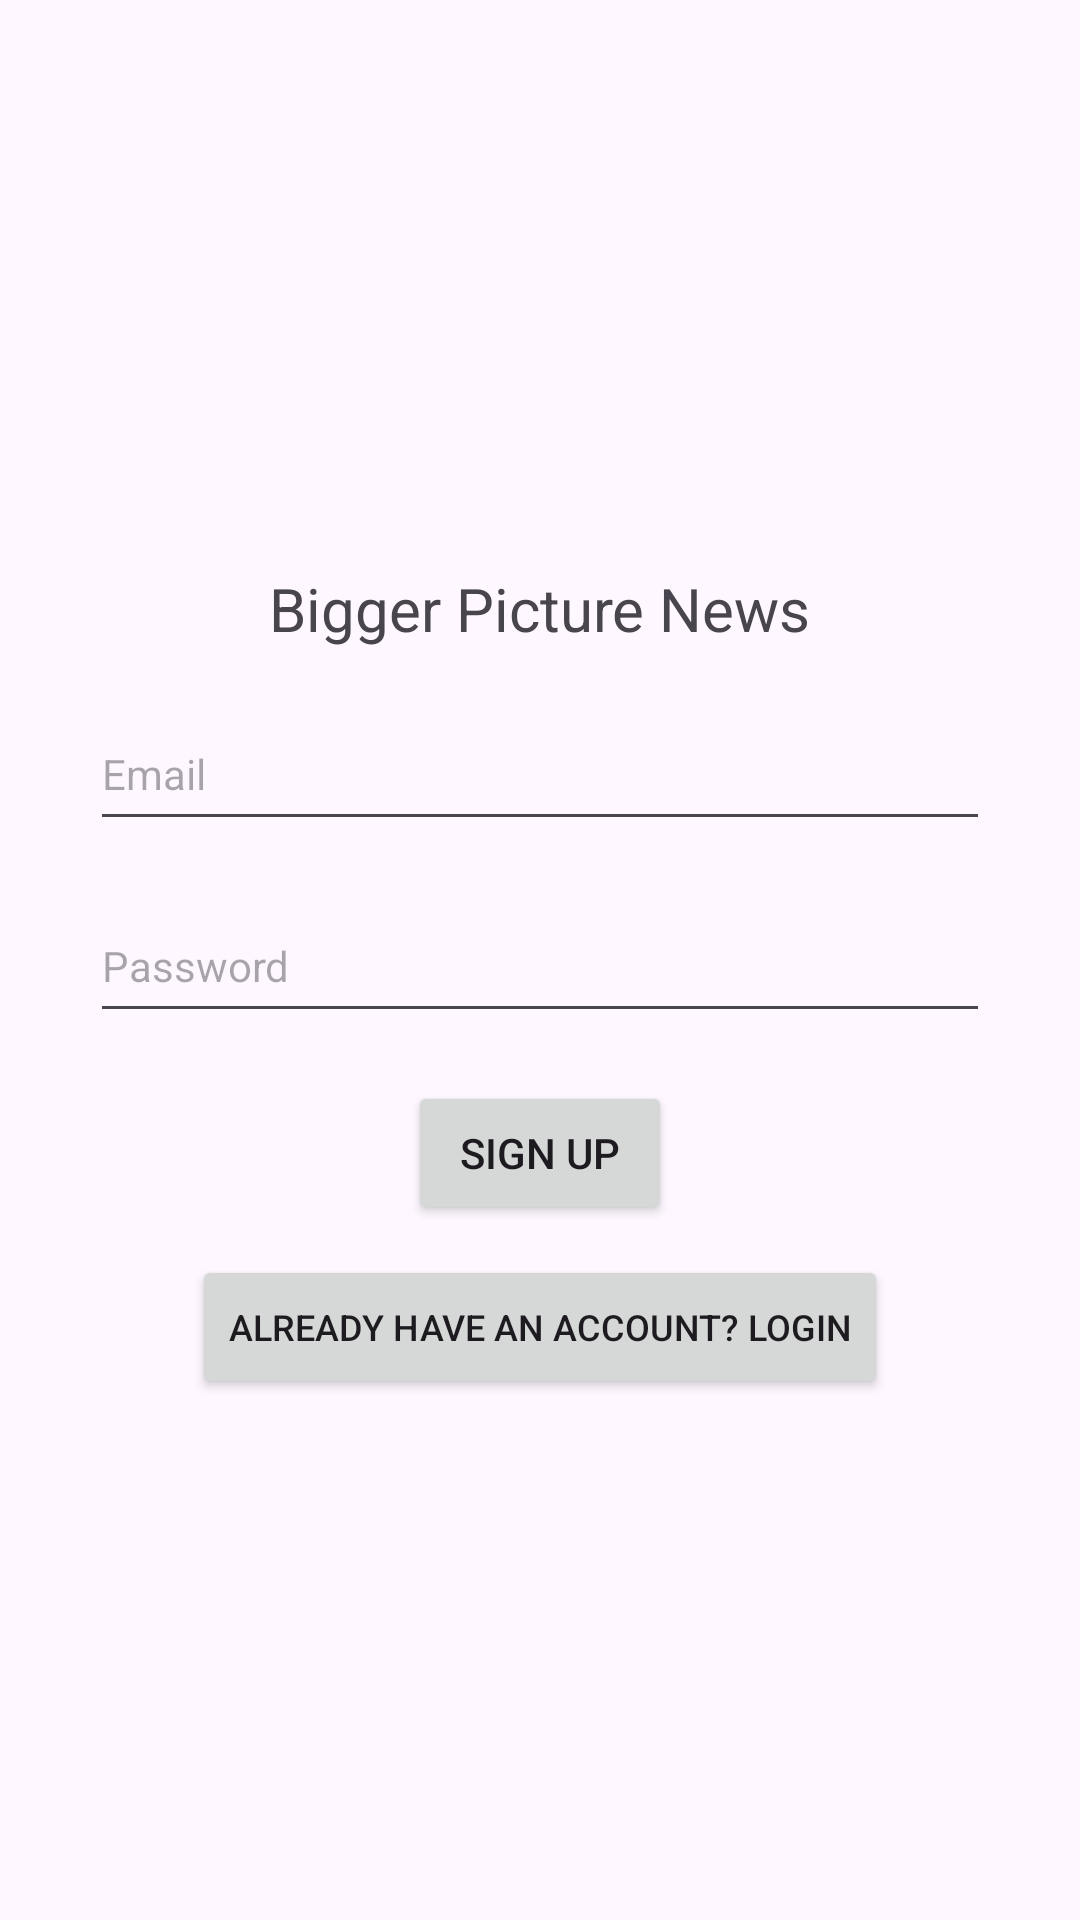

Android layout source for this screen:
<!-- AndroidManifest.xml: application theme Theme.BiggerPictureNews -->
<!-- res/layout/activity_sign_up.xml -->
<?xml version="1.0" encoding="utf-8"?>
<LinearLayout xmlns:android="http://schemas.android.com/apk/res/android"
    xmlns:app="http://schemas.android.com/apk/res-auto"
    xmlns:tools="http://schemas.android.com/tools"
    android:layout_width="match_parent"
    android:layout_height="match_parent"
    android:orientation="vertical"
    tools:context=".SignUpActivity"
    android:gravity="center">

    <TextView
        android:layout_width="wrap_content"
        android:layout_height="wrap_content"
        android:text="Bigger Picture News"
        android:layout_margin="16dp"
        android:textSize="20sp"/>

    <EditText
        android:id="@+id/emailEditText"
        android:layout_width="300dp"
        android:layout_height="wrap_content"
        android:layout_marginHorizontal="16dp"
        android:hint="Email"
        android:minHeight="48dp"
        android:textSize="14sp" />

    <EditText
        android:id="@+id/passwordEditText"
        android:layout_width="300dp"
        android:layout_height="wrap_content"
        android:layout_margin="16dp"
        android:hint="Password"
        android:minHeight="48dp"
        android:inputType="textPassword"
        android:textSize="14sp" />

    <Button
        android:id="@+id/registerButton"
        android:layout_width="wrap_content"
        android:layout_height="wrap_content"
        android:layout_gravity="center"
        android:text="Sign Up"
        android:textSize="14sp"
        android:layout_marginBottom="10dp"/>

    <Button
        android:id="@+id/loginButton"
        android:layout_width="wrap_content"
        android:layout_height="wrap_content"
        android:layout_gravity="center"
        android:textSize="12sp"
        android:text="Already have an account? Login" />

</LinearLayout>
<!-- resources referenced by this layout -->
<resources>
  <style name="Theme.BiggerPictureNews" parent="Base.Theme.BiggerPictureNews" />
  <style name="Base.Theme.BiggerPictureNews" parent="Theme.Material3.DayNight.NoActionBar">
          
          
      </style>
</resources>
